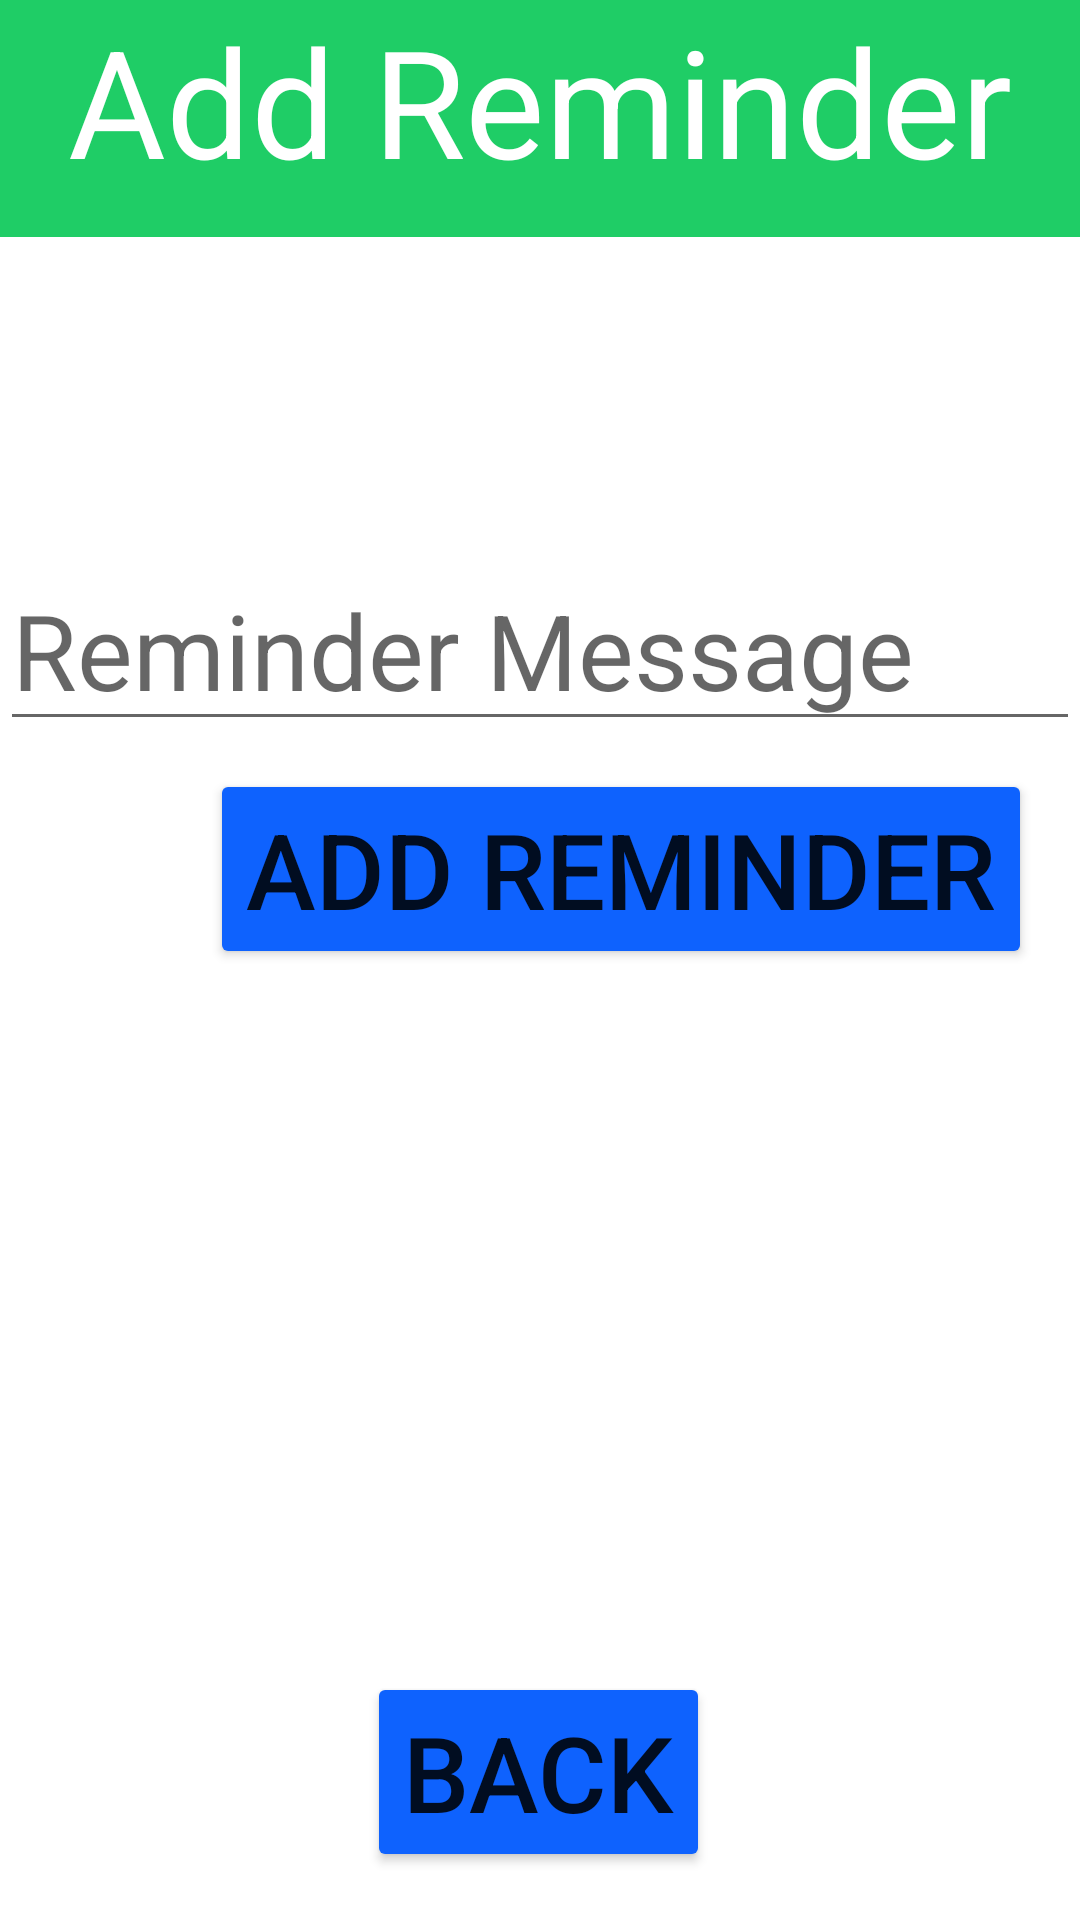

Produce the Android XML layout that renders to this screen, including the resource entries it uses.
<!-- AndroidManifest.xml: application theme Theme.FISEV2Concierge -->
<!-- res/layout/activity_add_reminder.xml -->
<?xml version="1.0" encoding="utf-8"?>
<androidx.constraintlayout.widget.ConstraintLayout
    xmlns:android="http://schemas.android.com/apk/res/android"
    xmlns:app="http://schemas.android.com/apk/res-auto"
    xmlns:tools="http://schemas.android.com/tools"
    android:layout_width="match_parent"
    android:layout_height="match_parent">

    <androidx.constraintlayout.widget.Guideline
        android:id="@+id/guideline15"
        android:layout_width="wrap_content"
        android:layout_height="wrap_content"
        android:orientation="horizontal"
        app:layout_constraintGuide_begin="331dp" />

    <ImageView
        android:id="@+id/headerBox"
        android:layout_width="match_parent"
        android:layout_height="79dp"
        android:contentDescription="@string/header_description"
        app:layout_constraintEnd_toEndOf="parent"
        app:layout_constraintStart_toStartOf="parent"
        app:layout_constraintTop_toTopOf="parent"
        app:srcCompat="@drawable/box" />

    <TextView
        android:id="@+id/addReminderViewTitle"
        android:layout_width="wrap_content"
        android:layout_height="wrap_content"
        android:text="Add Reminder"
        android:textSize="50sp"
        android:textColor="@color/white"
        app:layout_constraintEnd_toEndOf="parent"
        app:layout_constraintStart_toStartOf="parent"
        app:layout_constraintTop_toTopOf="parent" />

    <Button
        android:id="@+id/addReminderButton"
        android:layout_width="wrap_content"
        android:layout_height="wrap_content"
        android:layout_marginEnd="16dp"
        android:layout_marginRight="16dp"
        android:layout_marginBottom="8dp"
        android:text="Add Reminder"
        android:textSize="35sp"
        app:backgroundTint="#0e62fe"
        app:layout_constraintBottom_toTopOf="@+id/guideline15"
        app:layout_constraintEnd_toEndOf="parent" />

    <EditText
        android:id="@+id/reminderText"
        android:layout_width="match_parent"
        android:layout_height="wrap_content"
        android:hint="Reminder Message"
        android:textSize="35sp"
        app:layout_constraintBottom_toTopOf="@+id/guideline13"
        app:layout_constraintStart_toStartOf="parent"
        app:layout_constraintTop_toTopOf="@+id/remindersViewTitle" />

    <Button
        android:id="@+id/backButtonAddReminder"
        android:layout_width="wrap_content"
        android:layout_height="wrap_content"
        android:layout_marginBottom="16dp"
        android:text="Back"
        android:textSize="35sp"
        app:backgroundTint="#0e62fe"
        app:layout_constraintBottom_toBottomOf="parent"
        app:layout_constraintEnd_toEndOf="parent"
        app:layout_constraintHorizontal_bias="0.498"
        app:layout_constraintStart_toStartOf="parent" />

    <ImageView
        android:id="@+id/imageView"
        android:layout_width="92dp"
        android:layout_height="44dp"
        app:layout_constraintBottom_toBottomOf="parent"
        app:layout_constraintStart_toStartOf="parent"
        app:srcCompat="@drawable/ibm_logo" />

    <ImageView
        android:id="@+id/imageView2"
        android:layout_width="74dp"
        android:layout_height="36dp"
        app:layout_constraintBottom_toBottomOf="parent"
        app:layout_constraintEnd_toEndOf="parent"
        app:srcCompat="@drawable/ucl_logo" />

    <androidx.constraintlayout.widget.Guideline
        android:id="@+id/guideline13"
        android:layout_width="wrap_content"
        android:layout_height="wrap_content"
        android:orientation="horizontal"
        app:layout_constraintGuide_begin="247dp" />

</androidx.constraintlayout.widget.ConstraintLayout>
<!-- resources referenced by this layout -->
<resources>
  <color name="white">#FFFFFFFF</color>
  <!-- drawable box (drawable) -->
  <?xml version="1.0" encoding="utf-8"?>
  
  <shape xmlns:android="http://schemas.android.com/apk/res/android"
      android:shape="rectangle">
  <stroke
      android:width="2dp"
      android:color="#1FCD66" />
  <solid
      android:color="#1FCD66"/>
  </shape>
  <string name="header_description">Header</string>
  <style name="Theme.FISEV2Concierge" parent="Theme.MaterialComponents.DayNight.DarkActionBar">
          
          <item name="colorPrimary">@color/custom_green</item>
          <item name="colorPrimaryVariant">@color/custom_green</item>
          <item name="colorOnPrimary">@color/white</item>
          
          <item name="colorSecondary">@color/teal_200</item>
          <item name="colorSecondaryVariant">@color/teal_700</item>
          <item name="colorOnSecondary">@color/black</item>
          
          <item name="android:statusBarColor" tools:targetApi="l">?attr/colorPrimaryVariant</item>
          
      </style>
  <color name="custom_green">#1FCD66</color>
  <color name="teal_200">#FF03DAC5</color>
  <color name="teal_700">#FF018786</color>
  <color name="black">#FF000000</color>
</resources>
